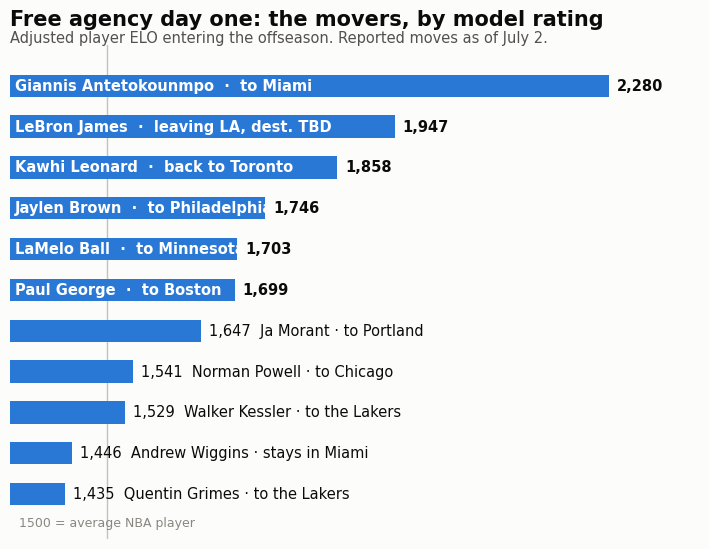

This figure's Python source: (Note: this script raises an exception after producing the figure.)
"""Chart for the free-agency day-one post: the movers, by model rating."""

import matplotlib
matplotlib.use("Agg")
import matplotlib.pyplot as plt

SURFACE = "#fcfcfb"
INK = "#0b0b0b"
SECONDARY = "#52514e"
MUTED = "#898781"
BASELINE = "#c3c2b7"
BLUE = "#2a78d6"
BLUE_FAINT = "#9ec5f4"

plt.rcParams.update({
    "font.family": "Segoe UI", "figure.facecolor": SURFACE,
    "axes.facecolor": SURFACE, "savefig.facecolor": SURFACE, "text.color": INK,
})

players = [
    ("Giannis Antetokounmpo", 2280, "to Miami"),
    ("LeBron James", 1947, "leaving LA, dest. TBD"),
    ("Kawhi Leonard", 1858, "back to Toronto"),
    ("Jaylen Brown", 1746, "to Philadelphia"),
    ("LaMelo Ball", 1703, "to Minnesota"),
    ("Paul George", 1699, "to Boston"),
    ("Ja Morant", 1647, "to Portland"),
    ("Norman Powell", 1541, "to Chicago"),
    ("Walker Kessler", 1529, "to the Lakers"),
    ("Andrew Wiggins", 1446, "stays in Miami"),
    ("Quentin Grimes", 1435, "to the Lakers"),
]

fig, ax = plt.subplots(figsize=(7.28, 5.6), dpi=200)
ys = range(len(players) - 1, -1, -1)
for y, (name, rating, dest) in zip(ys, players):
    ax.barh(y, rating - 1350, left=1350, height=0.55, color=BLUE, zorder=3)
    if rating >= 1650:
        ax.text(1358, y, f"{name}  ·  {dest}", va="center", fontsize=10.5,
                color="white", zorder=4, fontweight="bold")
        ax.text(rating + 12, y, f"{rating:,}", va="center", fontsize=10.5,
                color=INK, fontweight="bold")
    else:
        ax.text(rating + 12, y, f"{rating:,}  {name} · {dest}", va="center",
                fontsize=10.5, color=INK, zorder=4)

ax.axvline(1500, color=BASELINE, linewidth=1, zorder=2)
ax.text(1500, -0.55, "1500 = average NBA player", fontsize=9,
        color=MUTED, ha="center", va="top")
ax.set_xlim(1350, 2420)
ax.set_ylim(-1.1, len(players))
ax.set_yticks([])
ax.set_xticks([])
for s in ax.spines.values():
    s.set_visible(False)
ax.set_title("Free agency day one: the movers, by model rating",
             fontsize=15, fontweight="bold", loc="left", pad=14, color=INK)
ax.text(0, 1.005, "Adjusted player ELO entering the offseason. Reported "
        "moves as of July 2.", transform=ax.transAxes, fontsize=10.5,
        color=SECONDARY)
fig.tight_layout()
fig.savefig("docs/growth/posts/assets/fa_day1_movers.png")
print("done")
